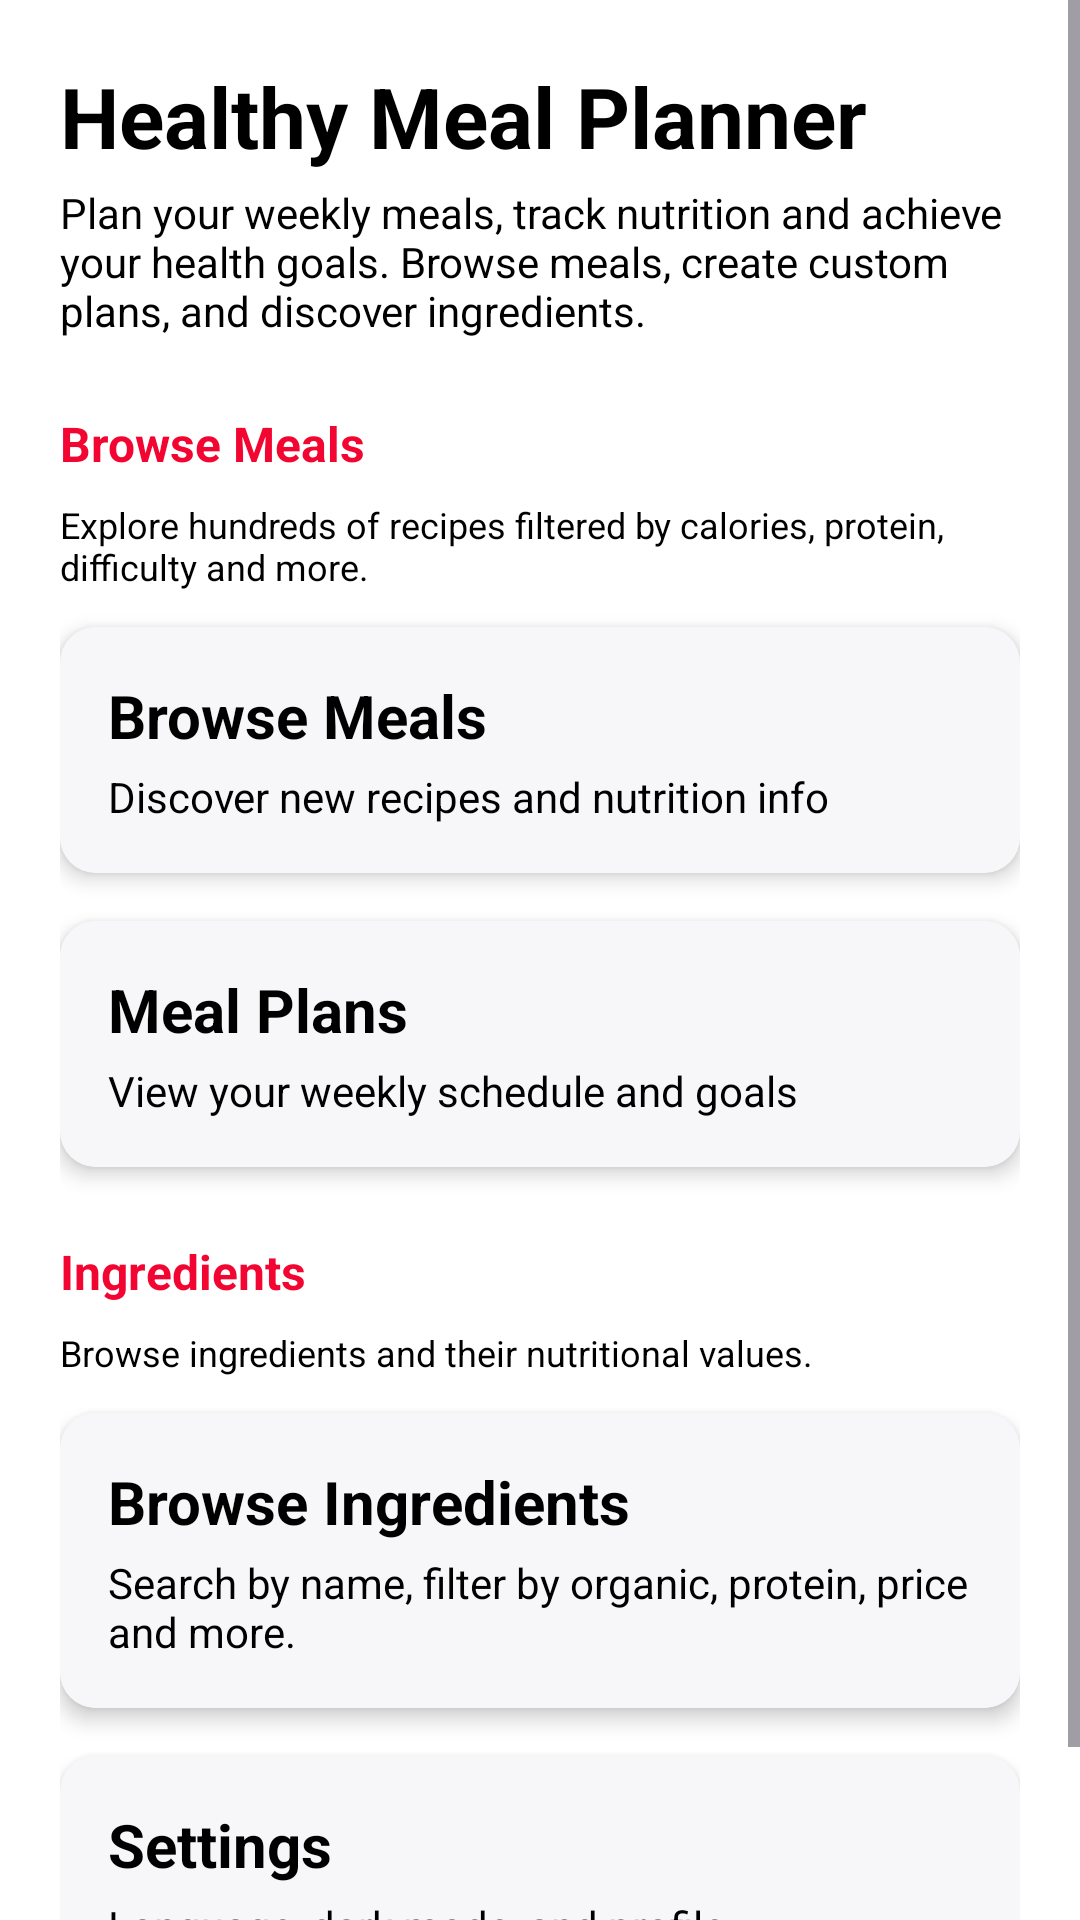

Layout XML and referenced resources for this Android screen:
<!-- AndroidManifest.xml: application theme Theme.SA_CA_2026 -->
<!-- res/layout/fragment_home.xml -->
<?xml version="1.0" encoding="utf-8"?>
<ScrollView xmlns:android="http://schemas.android.com/apk/res/android"
    xmlns:app="http://schemas.android.com/apk/res-auto"
    xmlns:tools="http://schemas.android.com/tools"
    android:layout_width="match_parent"
    android:layout_height="match_parent"
    android:background="@color/background"
    tools:context=".HomeFragment">

    <LinearLayout
        android:layout_width="match_parent"
        android:layout_height="wrap_content"
        android:orientation="vertical"
        android:padding="20dp">

        <TextView
            android:layout_width="wrap_content"
            android:layout_height="wrap_content"
            android:text="@string/home_welcome"
            android:textSize="28sp"
            android:textStyle="bold"
            android:textColor="@color/text"
            android:layout_marginBottom="4dp" />

        <TextView
            android:layout_width="wrap_content"
            android:layout_height="wrap_content"
            android:text="@string/home_welcome_message"
            android:textSize="14sp"
            android:textColor="@color/text"
            android:layout_marginBottom="24dp" />

        
        <TextView
            android:layout_width="wrap_content"
            android:layout_height="wrap_content"
            android:text="@string/home_browse_meals"
            android:textSize="16sp"
            android:textStyle="bold"
            android:textColor="?attr/colorPrimary"
            android:layout_marginBottom="8dp" />

        <TextView
            android:layout_width="wrap_content"
            android:layout_height="wrap_content"
            android:text="@string/home_browse_mealsDesc"
            android:textSize="12sp"
            android:textColor="@color/text"
            android:layout_marginBottom="12dp" />

        
        <androidx.cardview.widget.CardView
            android:id="@+id/cardMeals"
            android:layout_width="match_parent"
            android:layout_height="wrap_content"
            android:layout_marginBottom="16dp"
            app:cardCornerRadius="12dp"
            app:cardElevation="4dp"
            android:clickable="true"
            android:focusable="true"
            android:foreground="?attr/selectableItemBackground">

            <LinearLayout
                android:layout_width="match_parent"
                android:layout_height="wrap_content"
                android:orientation="vertical"
                android:padding="16dp"
                android:background="@color/card_background">

                <TextView
                    android:layout_width="wrap_content"
                    android:layout_height="wrap_content"
                    android:text="@string/home_browse_mealsBtn"
                    android:textSize="20sp"
                    android:textStyle="bold"
                    android:textColor="@color/text" />

                <TextView
                    android:layout_width="wrap_content"
                    android:layout_height="wrap_content"
                    android:text="@string/home_browse_mealsBtn_desc"
                    android:textSize="14sp"
                    android:textColor="@color/text"
                    android:layout_marginTop="4dp" />
            </LinearLayout>
        </androidx.cardview.widget.CardView>

        
        <androidx.cardview.widget.CardView
            android:id="@+id/cardPlans"
            android:layout_width="match_parent"
            android:layout_height="wrap_content"
            android:layout_marginBottom="16dp"
            app:cardCornerRadius="12dp"
            app:cardElevation="4dp"
            android:clickable="true"
            android:focusable="true"
            android:foreground="?attr/selectableItemBackground">

            <LinearLayout
                android:layout_width="match_parent"
                android:layout_height="wrap_content"
                android:orientation="vertical"
                android:padding="16dp"
                android:background="@color/card_background">

                <TextView
                    android:layout_width="wrap_content"
                    android:layout_height="wrap_content"
                    android:text="@string/home_meal_plans"
                    android:textSize="20sp"
                    android:textStyle="bold"
                    android:textColor="@color/text" />

                <TextView
                    android:layout_width="wrap_content"
                    android:layout_height="wrap_content"
                    android:text="@string/home_meal_plans_desc"
                    android:textSize="14sp"
                    android:textColor="@color/text"
                    android:layout_marginTop="4dp" />
            </LinearLayout>
        </androidx.cardview.widget.CardView>

        
        <TextView
            android:layout_width="wrap_content"
            android:layout_height="wrap_content"
            android:text="@string/home_browse_ingredients"
            android:textSize="16sp"
            android:textStyle="bold"
            android:textColor="?attr/colorPrimary"
            android:layout_marginTop="8dp"
            android:layout_marginBottom="8dp" />

        <TextView
            android:layout_width="wrap_content"
            android:layout_height="wrap_content"
            android:text="@string/home_browse_ingredientsDesc"
            android:textSize="12sp"
            android:textColor="@color/text"
            android:layout_marginBottom="12dp" />

        
        <androidx.cardview.widget.CardView
            android:id="@+id/cardIngredients"
            android:layout_width="match_parent"
            android:layout_height="wrap_content"
            android:layout_marginBottom="16dp"
            app:cardCornerRadius="12dp"
            app:cardElevation="4dp"
            android:clickable="true"
            android:focusable="true"
            android:foreground="?attr/selectableItemBackground">

            <LinearLayout
                android:layout_width="match_parent"
                android:layout_height="wrap_content"
                android:orientation="vertical"
                android:padding="16dp"
                android:background="@color/card_background">

                <TextView
                    android:layout_width="wrap_content"
                    android:layout_height="wrap_content"
                    android:text="@string/home_browse_ingredientsBtn"
                    android:textSize="20sp"
                    android:textStyle="bold"
                    android:textColor="@color/text" />

                <TextView
                    android:layout_width="wrap_content"
                    android:layout_height="wrap_content"
                    android:text="@string/home_browse_ingredientsBtnDesc"
                    android:textSize="14sp"
                    android:textColor="@color/text"
                    android:layout_marginTop="4dp" />
            </LinearLayout>
        </androidx.cardview.widget.CardView>

        
        <androidx.cardview.widget.CardView
            android:id="@+id/cardSettings"
            android:layout_width="match_parent"
            android:layout_height="wrap_content"
            android:layout_marginBottom="16dp"
            app:cardCornerRadius="12dp"
            app:cardElevation="4dp"
            android:clickable="true"
            android:focusable="true"
            android:foreground="?attr/selectableItemBackground">

            <LinearLayout
                android:layout_width="match_parent"
                android:layout_height="wrap_content"
                android:orientation="vertical"
                android:padding="16dp"
                android:background="@color/card_background">

                <TextView
                    android:layout_width="wrap_content"
                    android:layout_height="wrap_content"
                    android:text="@string/home_settings"
                    android:textSize="20sp"
                    android:textStyle="bold"
                    android:textColor="@color/text" />

                <TextView
                    android:layout_width="wrap_content"
                    android:layout_height="wrap_content"
                    android:text="@string/home_settings_desc"
                    android:textSize="14sp"
                    android:textColor="@color/text"
                    android:layout_marginTop="4dp" />
            </LinearLayout>
        </androidx.cardview.widget.CardView>

    </LinearLayout>
</ScrollView>
<!-- resources referenced by this layout -->
<resources>
  <color name="background">#FFFFFFFF</color>
  <color name="card_background">#FFF7F7F9</color>
  <color name="text">#FF000000</color>
  <string name="home_browse_ingredients">Ingredients</string>
  <string name="home_browse_ingredientsBtn">Browse Ingredients</string>
  <string name="home_browse_ingredientsBtnDesc">Search by name, filter by organic, protein, price and more.</string>
  <string name="home_browse_ingredientsDesc">Browse ingredients and their nutritional values.</string>
  <string name="home_browse_meals">Browse Meals</string>
  <string name="home_browse_mealsBtn">Browse Meals</string>
  <string name="home_browse_mealsBtn_desc">Discover new recipes and nutrition info</string>
  <string name="home_browse_mealsDesc">Explore hundreds of recipes filtered by calories, protein, difficulty and more.</string>
  <string name="home_meal_plans">Meal Plans</string>
  <string name="home_meal_plans_desc">View your weekly schedule and goals</string>
  <string name="home_settings">Settings</string>
  <string name="home_settings_desc">Language, dark mode, and profile</string>
  <string name="home_welcome">Healthy Meal Planner</string>
  <string name="home_welcome_message">Plan your weekly meals, track nutrition and achieve your health goals. Browse meals, create custom plans, and discover ingredients.</string>
  <style name="Theme.SA_CA_2026" parent="Base.Theme.SA_CA_2026" />
  <style name="Base.Theme.SA_CA_2026" parent="Theme.Material3.DayNight.NoActionBar">
          <item name="colorPrimary">@color/primary</item>
          <item name="android:windowBackground">@color/background</item>
          <item name="colorSurface">@color/background</item>
          <item name="colorOnSurface">@color/text</item>
          <item name="elevationOverlayEnabled">false</item>
      </style>
  <color name="primary">#FFF20530</color>
</resources>
